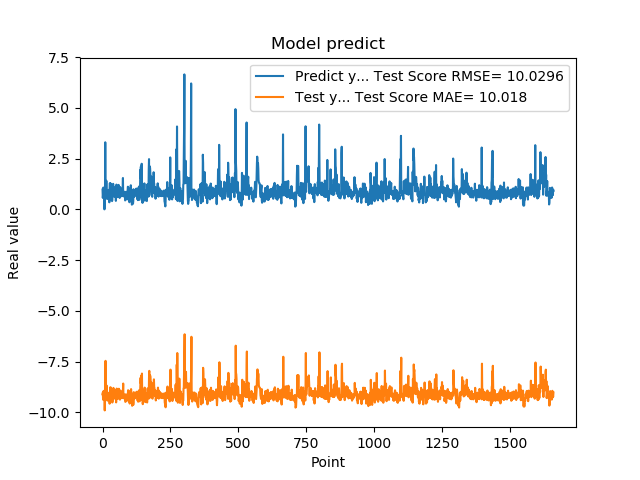

The file beside this chart, header and first rows:
9.743152856830000763e-01, -9.117699292924813292e+00
5.654720067979999154e-01, -9.029253914774418632e+00
7.307389974590000614e-01, -9.380230897511879107e+00
1.074290990829999792e+00, -9.230099499545058706e+00
9.521890282630000035e-01, -8.945836536986123022e+00
9.879170060160000766e-01, -9.050371934217865899e+00
1.011654973029999960e+00, -9.019214853877807414e+00
0.000000000000000000e+00, -9.000241766992674641e+00
7.643579840659999736e-01, -9.908445599048027574e+00
7.788103222849999119e-01, -9.193898859905793586e+00
3.306220054629999794e+00, -9.191677048521297522e+00
1.055441975589999970e+00, -7.465372431121834573e+00
7.543110251430000801e-01, -9.001551212153746206e+00
7.915459871289999283e-01, -9.216765095730803381e+00
1.409499049189999909e+00, -9.180688652942579964e+00
8.875439763070001042e-01, -8.683676438866843483e+00
6.401469707490000660e-01, -9.109047308441503787e+00
5.082880258560000808e-01, -9.313192708103720463e+00
8.640019893649999450e-01, -9.426295568458014529e+00
5.725920200349999822e-01, -9.116127933098995939e+00
8.469420075419999971e-01, -9.372297097799032528e+00
9.181020259860001032e-01, -9.131324789997107061e+00
7.976629734039999420e-01, -9.075490115812495873e+00
9.608020186419998776e-01, -9.177780173935666141e+00
9.555831551549999192e-01, -9.039436183530039415e+00
3.470349907879999862e-01, -9.045980699670559844e+00
9.546210169789999256e-01, -9.577469636777223627e+00
1.293938040730000072e+00, -9.038617988089050925e+00
5.251880288119999962e-01, -8.774631388244033658e+00
4.773890078070000542e-01, -9.420965403607729272e+00
1.275226235389999907e+00, -9.452382492406998793e+00
8.723750114439999814e-01, -8.783155516084367065e+00
8.355640172959999390e-01, -9.119788660753805232e+00
7.321749925609999377e-01, -9.145020669680333114e+00
7.640249729160000225e-01, -9.232620471289477493e+00
4.072830080990000323e-01, -9.203855497956586973e+00
4.752210080619999610e-01, -9.519339144354237447e+00
8.781340122220000488e-01, -9.452673252903721846e+00
7.414129972460000717e-01, -9.103847306217765833e+00
1.258002042770000051e+00, -9.225284107068933537e+00
1.069700956339999953e+00, -8.799899656975595619e+00
7.274609804150000691e-01, -8.956740994831012159e+00
7.892770171170000459e-01, -9.240048629620956078e+00
6.237750053410000550e-01, -9.182247973225534210e+00
6.914690136910000007e-01, -9.326115433409688293e+00
8.557710051540000640e-01, -9.264786971039459473e+00
7.093830108640000187e-01, -9.125499422145079365e+00
1.014547944070000041e+00, -9.252554183431302093e+00
1.115731000900000103e+00, -8.994113986946217665e+00
4.182830154900000208e-01, -8.916237414482894863e+00
1.002280950550000105e+00, -9.514655980718012884e+00
1.218860983849999968e+00, -9.000359983284100807e+00
1.143296003339999922e+00, -8.834024664398926419e+00
6.528189778330000248e-01, -8.896952728703134028e+00
6.746559739110000731e-01, -9.305883882118525463e+00
6.009536385540000802e-01, -9.279773652232513825e+00
6.694570183749999348e-01, -9.344533630192838558e+00
6.538079977039999990e-01, -9.283570332625961541e+00
7.814120054240000224e-01, -9.298151495395430288e+00
1.206303954120000022e+00, -9.187933044651586556e+00
8.469259738919999725e-01, -8.841032134793602282e+00
... 1,599 more rows
